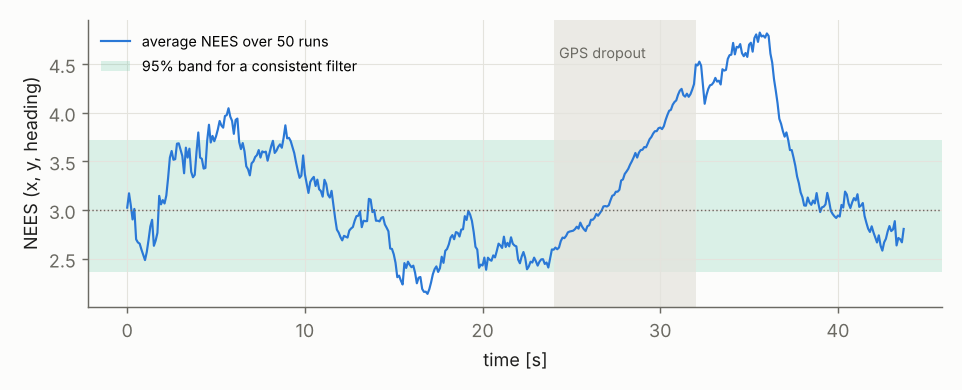

The file beside this chart, header and first rows:
t, avg_nees, runs
0.0, 3.025, 50
0.1, 3.173, 50
0.2, 3.05, 50
0.3, 2.904, 50
0.4, 3.012, 50
0.5, 2.7, 50
0.6, 2.668, 50
0.7, 2.655, 50
0.8, 2.594, 50
0.9, 2.54, 50
1.0, 2.486, 50
1.1, 2.57, 50
1.2, 2.694, 50
1.3, 2.832, 50
1.4, 2.9, 50
1.5, 2.633, 50
1.6, 2.687, 50
1.7, 2.767, 50
1.8, 3.146, 50
1.9, 3.059, 50
2.0, 3.103, 50
2.1, 3.068, 50
2.2, 3.151, 50
2.3, 3.33, 50
2.4, 3.539, 50
2.5, 3.608, 50
2.6, 3.517, 50
2.7, 3.523, 50
2.8, 3.683, 50
2.9, 3.686, 50
3.0, 3.623, 50
3.1, 3.557, 50
3.2, 3.379, 50
3.3, 3.642, 50
3.4, 3.54, 50
3.5, 3.631, 50
3.6, 3.393, 50
3.7, 3.337, 50
3.8, 3.362, 50
3.9, 3.599, 50
4.0, 3.798, 50
4.1, 3.539, 50
4.2, 3.527, 50
4.3, 3.426, 50
4.4, 3.433, 50
4.5, 3.714, 50
4.6, 3.877, 50
4.7, 3.695, 50
4.8, 3.762, 50
4.9, 3.708, 50
5.0, 3.76, 50
5.1, 3.829, 50
5.2, 3.916, 50
5.3, 3.87, 50
5.4, 3.847, 50
5.5, 3.967, 50
5.6, 3.976, 50
5.7, 4.047, 50
5.8, 3.961, 50
5.9, 3.917, 50
... 378 more rows
